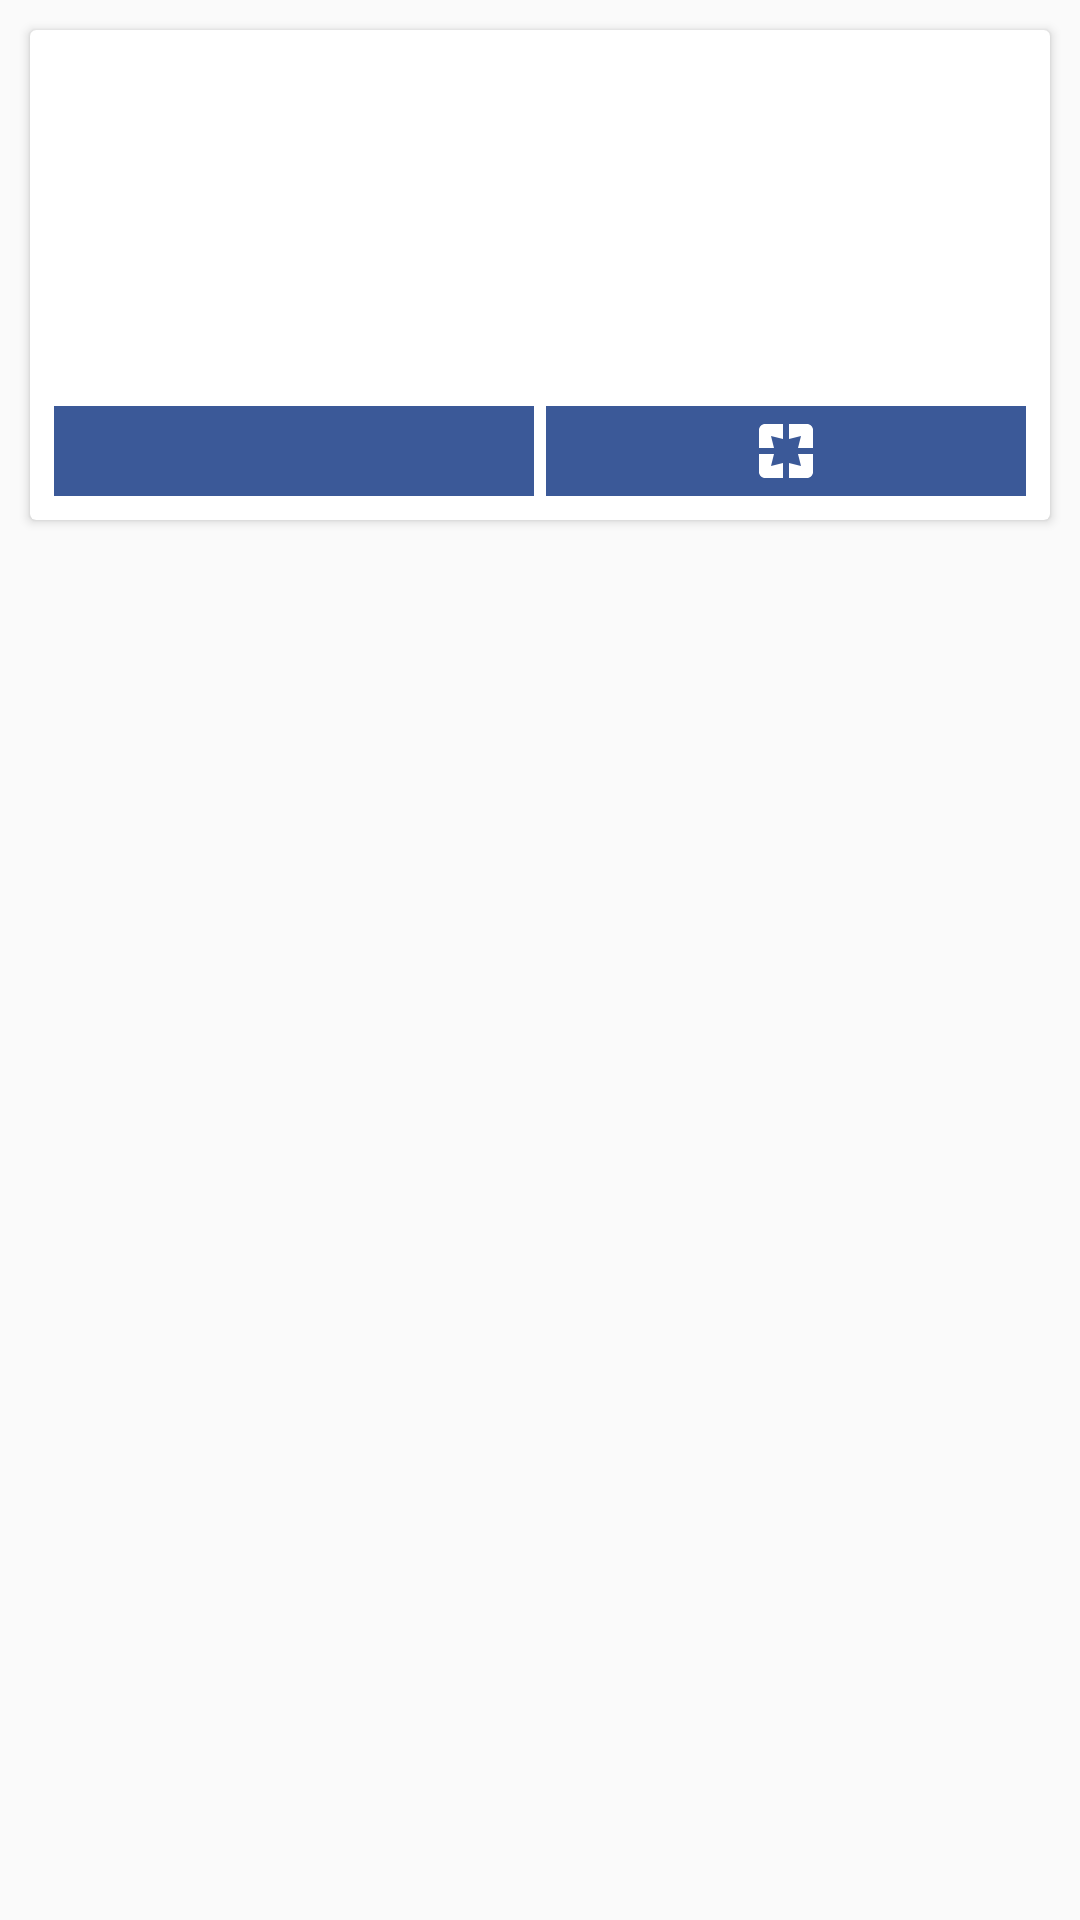

Here is an Android app screen rendered from its layout file. Give the layout XML and the strings, colors and styles it references.
<!-- AndroidManifest.xml: application theme AppTheme -->
<!-- res/layout/fav_item.xml -->
<?xml version="1.0" encoding="utf-8"?>
<LinearLayout xmlns:android="http://schemas.android.com/apk/res/android"
    android:orientation="vertical" android:layout_width="match_parent"
    android:layout_height="match_parent">

    <android.support.v7.widget.CardView
        android:layout_width="match_parent"
        android:layout_height="wrap_content"
        android:layout_marginLeft="10dp"
        android:layout_marginRight="10dp"
        android:layout_marginTop="10dp"
        android:layout_marginBottom="10dp"
        android:elevation="@dimen/cardview_default_elevation"
        >

        <LinearLayout
            android:layout_width="match_parent"
            android:layout_height="wrap_content"
            android:orientation="vertical"
            android:layout_marginLeft="8dp"
            android:layout_marginRight="8dp"
            android:layout_marginTop="8dp"
            android:layout_marginBottom="8dp"
            >

            <TextView
                android:layout_width="match_parent"
                android:layout_height="wrap_content"
                android:layout_marginBottom="5dp"
                android:layout_marginTop="5dp"
                android:id="@+id/fav_aut"
                />
            <TextView
                android:layout_width="match_parent"
                android:layout_height="wrap_content"
                android:textSize="23dp"
                android:fontFamily="sans-serif-light"
                android:textColor="#000000"
                android:id="@+id/fav_tit"
                />
            <TextView
                android:layout_width="match_parent"
                android:layout_height="wrap_content"
                android:textSize="17sp"
                android:layout_marginTop="5dp"
                android:layout_marginLeft="15dp"
                android:fontFamily="sans-serif-light"
                android:textColor="#000000"
                android:id="@+id/fav_des"
                />
            <TextView
                android:layout_width="match_parent"
                android:layout_height="wrap_content"
                android:layout_marginTop="5dp"
                android:layout_marginBottom="6dp"
                android:id="@+id/fav_tim"
                android:gravity="center_horizontal"
                />

            <LinearLayout
                android:layout_width="match_parent"
                android:layout_height="wrap_content"
                android:orientation="horizontal"
                >

                <ImageButton
                    android:layout_width="0dp"
                    android:layout_height="30dp"
                    android:layout_weight="1"
                    android:src="@drawable/ic_delete_white_24px"
                    android:id="@+id/delete"
                    android:background="#3b5998"
                    />
                <View
                    android:layout_width="4dp"
                    android:layout_height="30dp"
                    />


                <ImageButton
                    android:layout_width="0dp"
                    android:layout_height="30dp"
                    android:layout_weight="1"
                    android:src="@drawable/ic_pages_white_24px"
                    android:id="@+id/more"
                    android:background="#3b5998"
                    />
            </LinearLayout>


        </LinearLayout>

    </android.support.v7.widget.CardView>

</LinearLayout>
<!-- resources referenced by this layout -->
<resources>
  <!-- drawable ic_pages_white_24px (drawable) -->
  <vector xmlns:android="http://schemas.android.com/apk/res/android"
          android:width="24dp"
          android:height="24dp"
          android:viewportWidth="24.0"
          android:viewportHeight="24.0">
      <path
          android:pathData="M3,5v6h5L7,7l4,1L11,3L5,3c-1.1,0 -2,0.9 -2,2zM8,13L3,13v6c0,1.1 0.9,2 2,2h6v-5l-4,1 1,-4zM17,17l-4,-1v5h6c1.1,0 2,-0.9 2,-2v-6h-5l1,4zM19,3h-6v5l4,-1 -1,4h5L21,5c0,-1.1 -0.9,-2 -2,-2z"
          android:fillColor="#FFFFFF"/>
  </vector>
  <style name="AppTheme" parent="Theme.AppCompat.Light.DarkActionBar">
          
          <item name="android:windowExitTransition">@transition/grid_exit</item>
          <item name="colorPrimary">@color/colorPrimary</item>
          <item name="colorPrimaryDark">@color/colorPrimaryDark</item>
          <item name="colorAccent">@color/colorAccent</item>
      </style>
  <color name="colorPrimary">#3b5998</color>
  <color name="colorPrimaryDark">#303F9F</color>
  <color name="colorAccent">#FF4081</color>
</resources>
